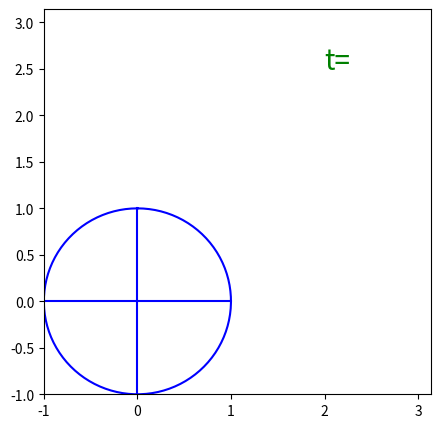

The script that saved this image:
import numpy as np
import matplotlib.pyplot as plt
from matplotlib.animation import FuncAnimation
fig, ax = plt.subplots(figsize=(5,5))

#prepare something you want to update
ln1, = plt.plot ([],[],'g.')
ln2, = plt.plot ([],[],'g-')
ln3, = plt.plot ([],[],'r.')
ln4, = plt.plot ([],[],'r-')
ln5, = plt.plot ([],[],'b-')

text_step = plt.text(2,2.5,'t=',color ='g',fontsize = 20)
#the initializaion function
def init():
    ax.set_xlim(-1,np.pi)
    ax.set_ylim(-1,np.pi)
    ax.set_xticks(np.linspace(-1,3,5))
    return ln1,ln2,ln3,ln4,ln5,text_step

def updates(t):
    # set straight lines
    dtheta = 2*np.pi/100
    xm = np.cos(dtheta*t)
    ym = -np.sin(dtheta*t)
    ln2.set_data([xm,xm],[0,ym])
    ln4.set_data([0,xm],[ym,ym])
    ln5.set_data([0,xm],[0,ym])

    # set curve lines
    xc = np.linspace(xm,2*np.pi,700)
    yc = -(50>=t)*np.sin((xc-xc[0])*np.pi*1.25+t/50*np.pi)+(50<t)*np.sin(-(xc-xc[0])*np.pi*1.25-t/50*np.pi)
    ln1.set_data(xc,yc)
    yc1 = np.linspace(ym,2*np.pi,700)
    xc1 = (50>=t)*np.cos(-(yc1-yc1[0])*np.pi*1.25+t/50*np.pi)+(50<t)*np.cos((yc1-yc1[0])*np.pi*1.25-t/50*np.pi)
    ln3.set_data(xc1,yc1)
    text_step.set_text('t='+str(t))
    return ln1,ln2,ln3,ln4,ln5,text_step

# plot static circle and lines
theta = np.linspace(0,2*np.pi,100)
r = 1
xc = r*np.sin(theta)
yc = r*np.cos(theta)
plt.plot(xc,yc,c='b')
plt.plot(np.zeros(100),np.linspace(-1,1,100),c='b')
plt.plot(np.linspace(-1,1,100),np.zeros(100),c='b')

# plot lines animation
ani = FuncAnimation(fig=fig,
                    init_func=init,
                    func=updates,
                    frames=100, 
                    interval=100,
                    blit=True)
# ani.save('sin_cos_movie.gif')